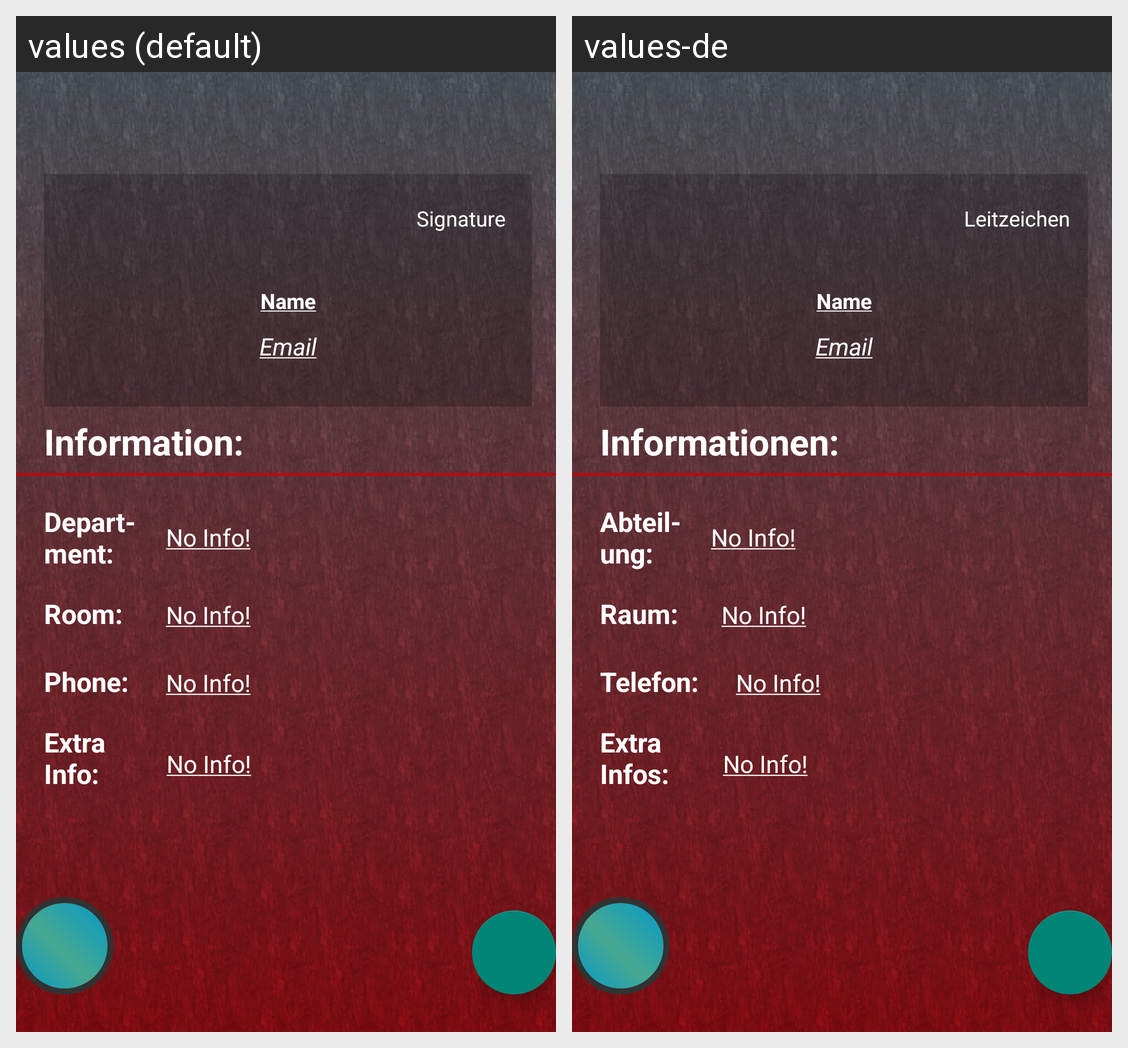

The Android screen above is rendered under two locales of the same app. Produce the string resources it draws, with the default and per-locale values.
Android screen res/layout/activity_user_info.xml rendered under 2 locales, left to right: values (default), values-de. Device: Nexus 5 (rendered at 1080×1920; each locale shown at half size, 540×960, under a caption strip naming it); theme AppTheme.
Strings drawn on this screen, with the default value and each locale's value (text and hints the layout hard-codes, and strings that could not be matched under every locale, appear in the picture but are not listed):

userInfoName
  values: Name
  values-de: Name

userInfoEmail
  values: Email
  values-de: Email

userInfoImageLeitzeichen
  values: Signature
  values-de: Leitzeichen

userInfoText
  values: Information:
  values-de: Informationen:

userInfoDepartment
  values: Depart-
      ment:
  values-de: Abteil-
      ung:

userInfoDepartmentText
  values: No Info!
  values-de: No Info!

userInfoRoom
  values: Room:
  values-de: Raum:

userInfoRoomText
  values: No Info!
  values-de: No Info!

userInfoTelephone
  values: Phone:
  values-de: Telefon:

userInfoTelephoneText
  values: No Info!
  values-de: No Info!

userInfoAdditional
  values: Extra 
      Info:
  values-de: Extra 
      Infos:

userInfoAdditionalText
  values: No Info!
  values-de: No Info!
